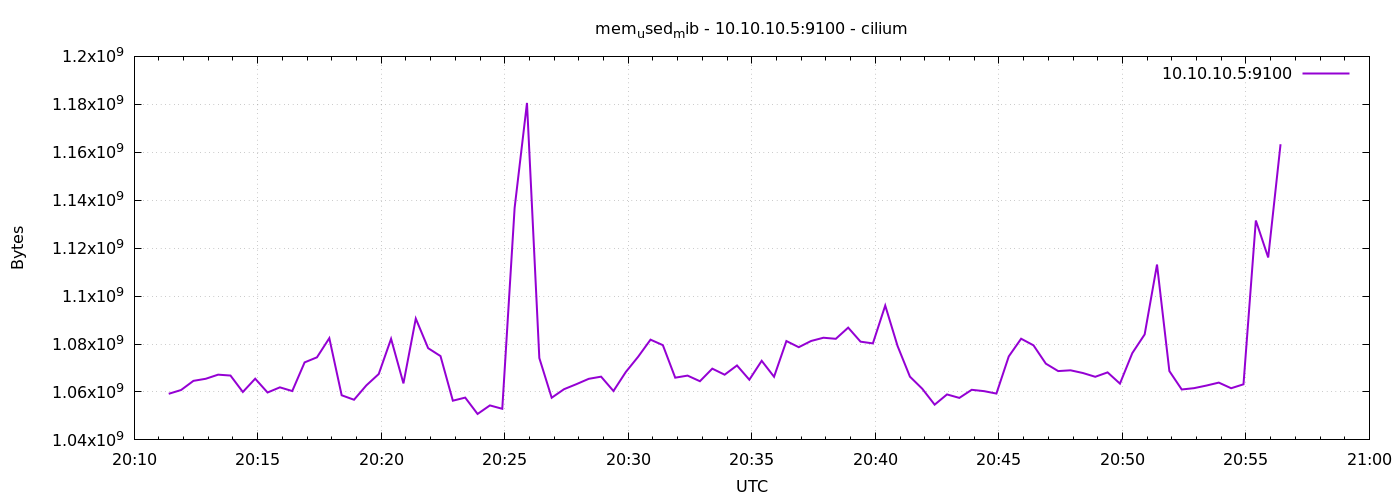

Source data for this figure (header and first rows):
1778011884	1059233792
1778011914	1060810752
1778011944	1064632320
1778011974	1065504768
1778012004	1067216896
1778012034	1066848256
1778012064	1059991552
1778012094	1065533440
1778012124	1059774464
1778012154	1061924864
1778012184	1060380672
1778012214	1072336896
1778012244	1074450432
1778012274	1082441728
1778012304	1058619392
1778012334	1056751616
1778012364	1062756352
1778012394	1067483136
1778012424	1082171392
1778012454	1063575552
1778012484	1090613248
1778012514	1078259712
1778012544	1074966528
1778012574	1056358400
1778012604	1057644544
1778012634	1050824704
1778012664	1054388224
1778012694	1052975104
1778012724	1136779264
1778012754	1180581888
1778012784	1074147328
1778012814	1057591296
1778012844	1061150720
1778012874	1063247872
1778012904	1065480192
1778012934	1066385408
1778012964	1060397056
1778012994	1068322816
1778013024	1074700288
1778013054	1081819136
1778013084	1079529472
1778013114	1065959424
1778013144	1066823680
1778013174	1064476672
1778013204	1069727744
1778013234	1067200512
1778013264	1071054848
1778013294	1065103360
1778013324	1072996352
1778013354	1066340352
1778013384	1081241600
1778013414	1078677504
1778013444	1081270272
1778013474	1082621952
1778013504	1082175488
1778013534	1086836736
1778013564	1080987648
1778013594	1080254464
1778013624	1096044544
1778013654	1079148544
1778013684	1066385408
... 30 more rows
